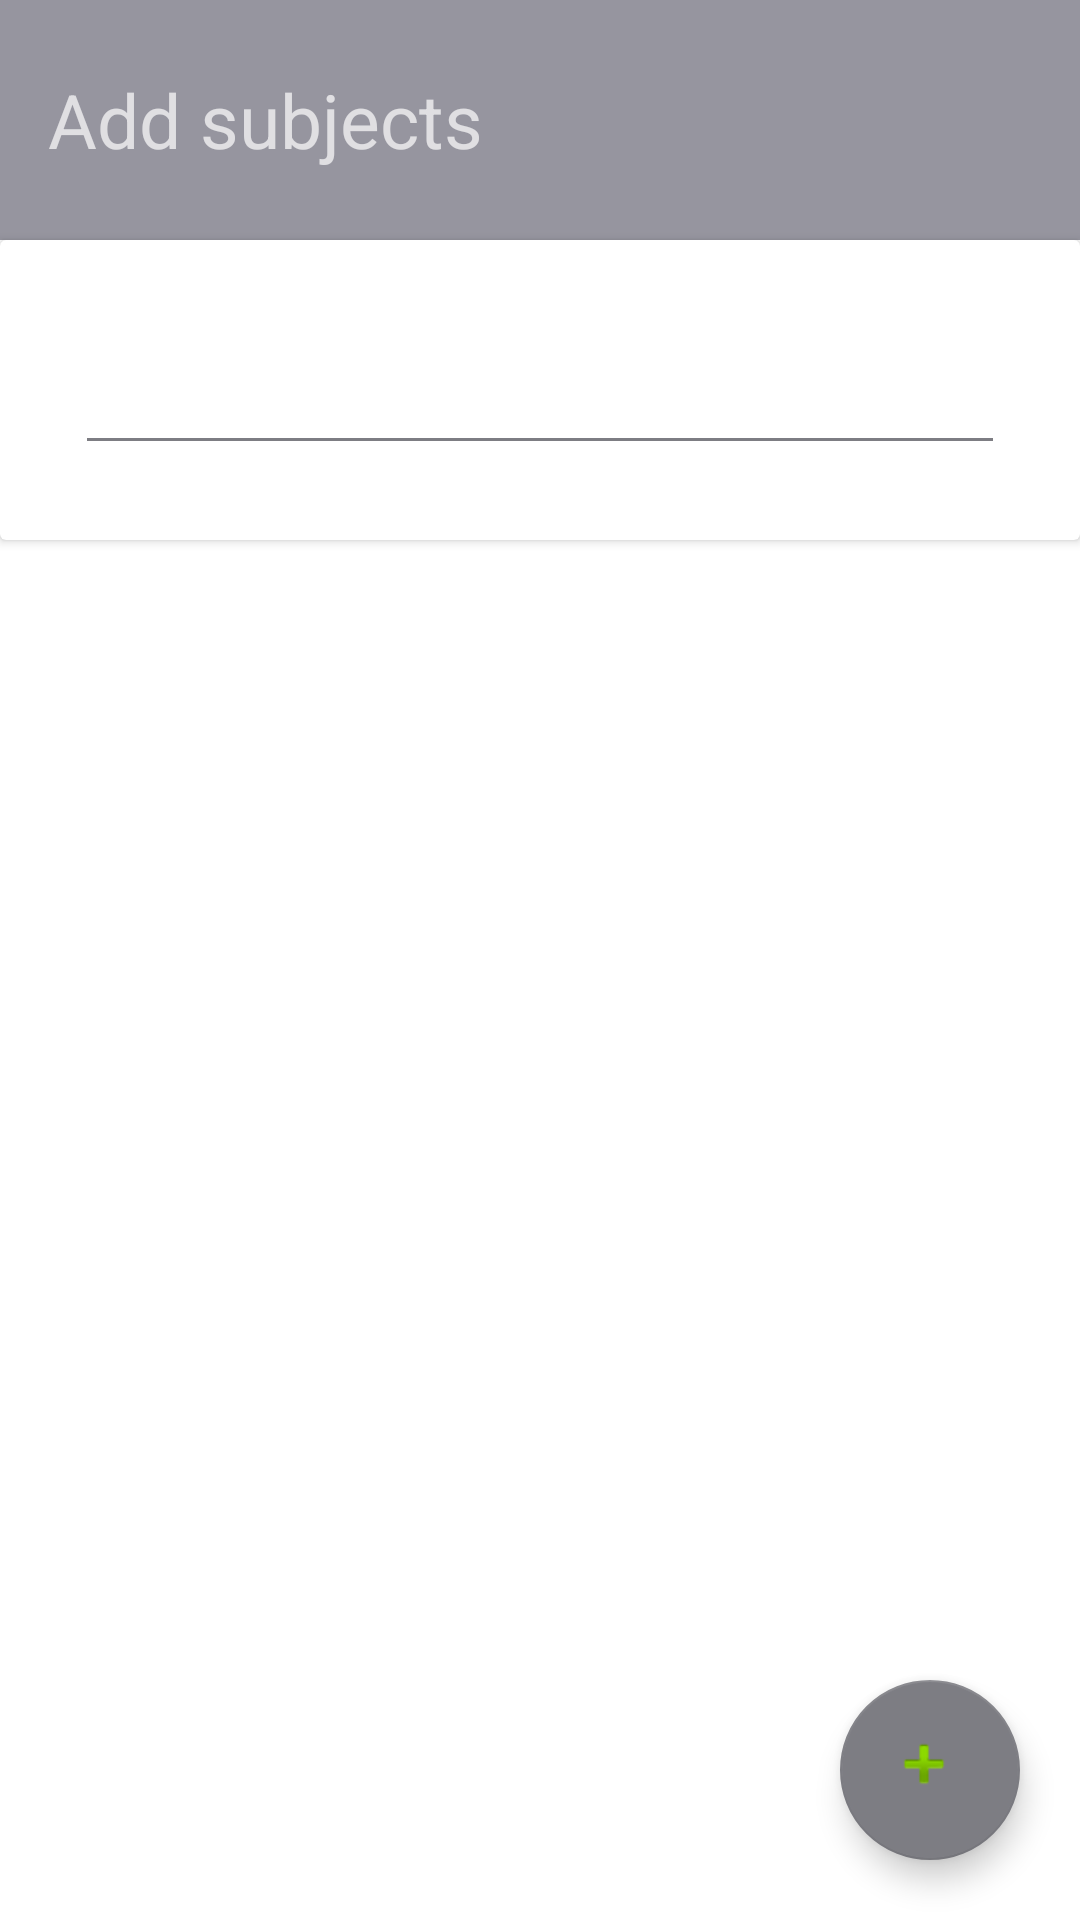

Here is an Android app screen rendered from its layout file. Give the layout XML and the strings, colors and styles it references.
<!-- AndroidManifest.xml: application theme AppTheme -->
<!-- res/layout/add_sub_detail.xml -->
<?xml version="1.0" encoding="utf-8"?>
<RelativeLayout xmlns:android="http://schemas.android.com/apk/res/android"
    xmlns:app="http://schemas.android.com/apk/res-auto"
    android:layout_width="wrap_content"
    android:layout_height="match_parent"
     android:orientation="vertical"
    android:background="#fff"
    android:weightSum="1">

    <FrameLayout
        android:id="@+id/frame"
        android:layout_width="match_parent"
        android:layout_height="match_parent">

        <android.support.v7.widget.Toolbar
            android:id="@+id/tool"
            android:layout_width="match_parent"
            android:layout_height="80dp"
            android:layout_marginBottom="0dp"
            android:background="?attr/colorPrimary"
            app:popupTheme="@style/AppTheme.PopupOverlay">

            <TextView
                android:layout_width="wrap_content"
                android:layout_height="wrap_content"
                android:text="Add subjects"
                android:textSize="25dp" />
        </android.support.v7.widget.Toolbar>

        <android.support.v7.widget.CardView
            app:cardBackgroundColor="#fff"
            android:layout_width="match_parent"
            android:layout_height="100dp"
            android:layout_marginTop="80dp">

                <android.support.design.widget.TextInputLayout
                    android:layout_width="match_parent"
                    android:layout_height="wrap_content"
                    android:layout_gravity="right|bottom">

                    <EditText
                        android:id="@+id/editText"
                        android:layout_width="match_parent"
                        android:layout_height="wrap_content"
                        android:layout_gravity="center_vertical"
                        android:layout_margin="25dp"
                        android:hint="Subject"
                        android:lines="1"
                        android:maxLines="1"
                        android:textColor="#000"
                        android:textColorHint="#050" />

                </android.support.design.widget.TextInputLayout>

        </android.support.v7.widget.CardView>


        <android.support.v7.widget.RecyclerView
            android:layout_marginTop="180dp"
            android:id="@+id/recyler"
            android:layout_width="match_parent"
            android:layout_height="match_parent" />

        <android.support.design.widget.FloatingActionButton
            android:layout_gravity="end|bottom"
            android:layout_margin="20dp"
            app:rippleColor="@color/cardview_light_background"
            android:src="@android:drawable/ic_input_add"
            android:layout_width="60dp"
            android:layout_height="60dp"
            android:onClick="addDay"/>


    </FrameLayout>
</RelativeLayout>
<!-- resources referenced by this layout -->
<resources>
  <style name="AppTheme.PopupOverlay" parent="ThemeOverlay.AppCompat.Light" />
  <style name="AppTheme" parent="AppTheme.base">
  
      </style>
  <style name="AppTheme.base" parent="Theme.AppCompat.NoActionBar">
          
          <item name="colorPrimary">@color/colorPrimary</item>
          <item name="colorPrimaryDark">@color/colorPrimaryDark</item>
          <item name="android:textColorSecondary">@color/colorAccent</item>
      </style>
  <color name="colorPrimary">#96959f</color>
  <color name="colorPrimaryDark">#f7f3f3</color>
  <color name="colorAccent">#7d7d83</color>
</resources>
